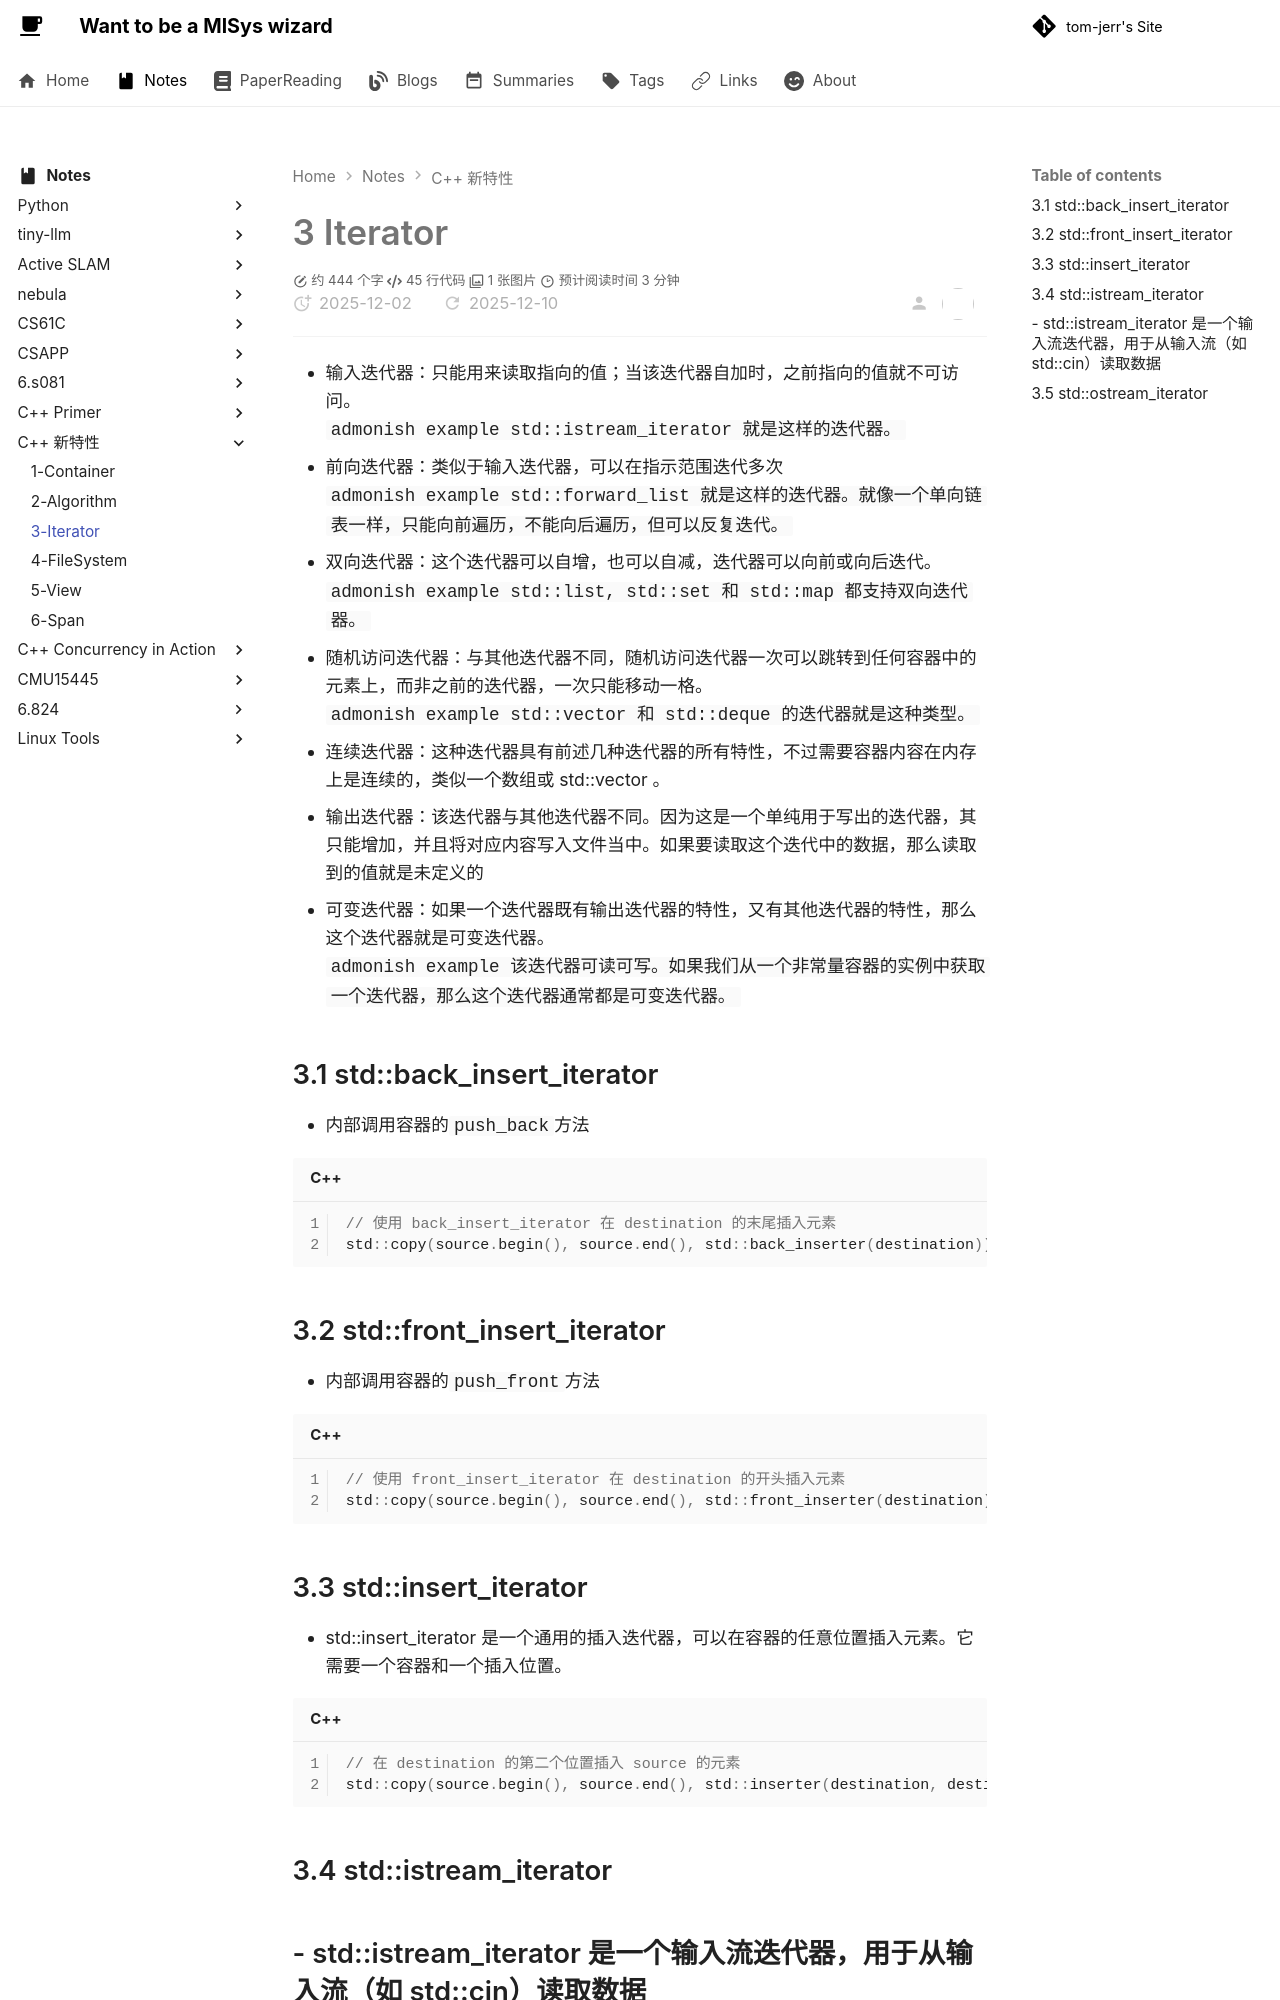

repository: tom-jerr/tom-jerr.github.io · page: notes/C++/3-Iterator/index.html · generator: mkdocs

# 3 Iterator

- 输入迭代器：只能用来读取指向的值；当该迭代器自加时，之前指向的值就不可访问。
  ```admonish example
  std::istream_iterator 就是这样的迭代器。
  ```
- 前向迭代器：类似于输入迭代器，可以在指示范围迭代多次
  ```admonish example
  std::forward_list 就是这样的迭代器。就像一个单向链表一样，只能向前遍历，不能向后遍历，但可以反复迭代。
  ```
- 双向迭代器：这个迭代器可以自增，也可以自减，迭代器可以向前或向后迭代。
  ```admonish example
  std::list, std::set 和 std::map 都支持双向迭代器。
  ```
- 随机访问迭代器：与其他迭代器不同，随机访问迭代器一次可以跳转到任何容器中的元素上，而非之前的迭代器，一次只能移动一格。
  ```admonish example
  std::vector 和 std::deque 的迭代器就是这种类型。
  ```
- 连续迭代器：这种迭代器具有前述几种迭代器的所有特性，不过需要容器内容在内存上是连续的，类似一个数组或 std::vector 。
- 输出迭代器：该迭代器与其他迭代器不同。因为这是一个单纯用于写出的迭代器，其只能增加，并且将对应内容写入文件当中。如果要读取这个迭代中的数据，那么读取到的值就是未定义的
- 可变迭代器：如果一个迭代器既有输出迭代器的特性，又有其他迭代器的特性，那么这个迭代器就是可变迭代器。
  ```admonish example
  该迭代器可读可写。如果我们从一个非常量容器的实例中获取一个迭代器，那么这个迭代器通常都是可变迭代器。
  ```

## 3.1 std::back_insert_iterator

- 内部调用容器的`push_back`方法

  ```c++
  // 使用 back_insert_iterator 在 destination 的末尾插入元素
  std::copy(source.begin(), source.end(), std::back_inserter(destination));
  ```

## 3.2 std::front_insert_iterator

- 内部调用容器的`push_front`方法

  ```c++
  // 使用 front_insert_iterator 在 destination 的开头插入元素
  std::copy(source.begin(), source.end(), std::front_inserter(destination));  
  ```

## 3.3 std::insert_iterator

- std::insert_iterator 是一个通用的插入迭代器，可以在容器的任意位置插入元素。它需要一个容器和一个插入位置。

  ```c++
  // 在 destination 的第二个位置插入 source 的元素
  std::copy(source.begin(), source.end(), std::inserter(destination, destination.begin() + 1));
  ```
